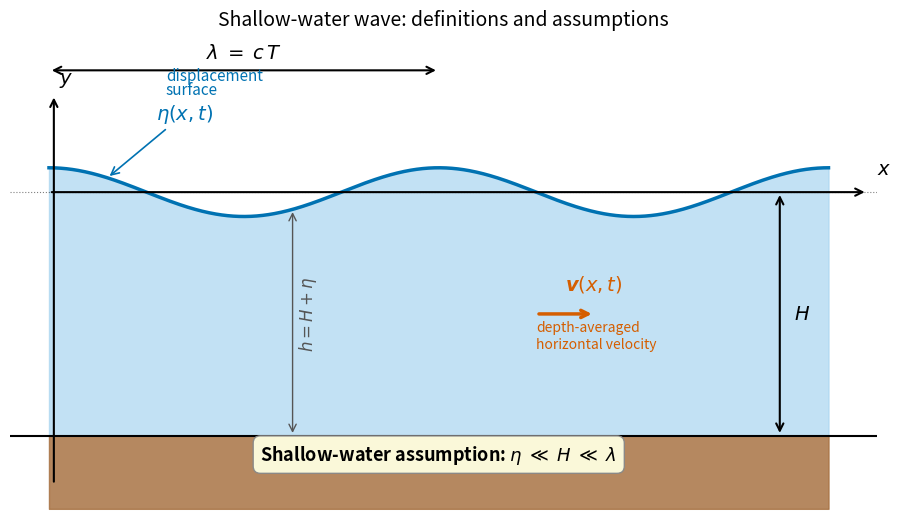

Here is the Python script that generated this plot: (Note: this script raises an exception after producing the figure.)
"""
fig_17_shallow_water_setup.py

Scientific content: Schematic cross-section defining the variables of the
shallow-water wave equation: equilibrium depth H, surface displacement
eta(x,t), wavelength lambda, depth-averaged horizontal velocity v(x,t).
This is the canonical introductory figure for c = sqrt(gH) derivation
and reproduces the geometry of legacy ESS 314 slide 39.

After:
  Lowrie, W. & Fichtner, A. (2020). Fundamentals of Geophysics, 3rd ed.,
  Cambridge University Press, §3.6.6.
  Pedlosky, J. (1987). Geophysical Fluid Dynamics, 2nd ed., Springer.

Output: assets/figures/fig_17_shallow_water_setup.png
License: CC-BY 4.0 (this script)
"""
import numpy as np
import matplotlib.pyplot as plt
import matplotlib.patches as mpatches
import matplotlib as mpl

mpl.rcParams.update({
    "font.size": 13,
    "axes.titlesize": 14,
    "axes.labelsize": 13,
    "xtick.labelsize": 12,
    "ytick.labelsize": 12,
    "legend.fontsize": 12,
    "figure.dpi": 150,
    "savefig.dpi": 300,
})

COLORS = {
    "ocean": "#0072B2",
    "ocean_lt": "#A8D5F0",
    "seabed": "#A87344",
    "wave": "#0072B2",
    "annotation": "#D55E00",
}

fig, ax = plt.subplots(figsize=(11.0, 5.5))

# Domain: x from 0 to 2*lambda, depth H = 1 unit
H = 1.0
wavelength = 4.0
x = np.linspace(0, 2 * wavelength, 800)
eta = 0.10 * np.cos(2 * np.pi * x / wavelength)  # surface displacement

# Sea surface
ax.fill_between(x, -H, eta, color=COLORS["ocean_lt"], alpha=0.7, zorder=1)
ax.plot(x, eta, color=COLORS["wave"], linewidth=2.5, zorder=3)
# Still-water level
ax.axhline(0, color="black", linestyle=":", linewidth=0.8, alpha=0.5)
# Seabed
ax.fill_between(x, -H - 0.3, -H, color=COLORS["seabed"], alpha=0.85, zorder=0)
ax.axhline(-H, color="black", linewidth=1.5)

# Coordinate axes
ax.annotate("", xy=(0.05, 0.4), xytext=(0.05, -1.2),
            arrowprops=dict(arrowstyle="->", color="black", lw=1.5))
ax.annotate("", xy=(8.4, 0), xytext=(0, 0),
            arrowprops=dict(arrowstyle="->", color="black", lw=1.5))
ax.text(8.5, 0.05, r"$x$", fontsize=14, ha="left", va="bottom")
ax.text(0.10, 0.42, r"$y$", fontsize=14, ha="left", va="bottom")

# Wavelength bracket between two crests
crest1, crest2 = 0.0, wavelength
y_bracket = 0.50
ax.annotate("", xy=(crest1, y_bracket), xytext=(crest2, y_bracket),
            arrowprops=dict(arrowstyle="<->", color="black", lw=1.5))
ax.text((crest1 + crest2)/2, y_bracket + 0.05,
        r"$\lambda \;=\; c\,T$",
        ha="center", fontsize=14, fontweight="bold")

# Depth bracket
ax.annotate("", xy=(7.5, 0), xytext=(7.5, -H),
            arrowprops=dict(arrowstyle="<->", color="black", lw=1.5))
ax.text(7.65, -H/2, r"$H$", fontsize=14, fontweight="bold", va="center")

# Surface displacement label - point at a crest
crest_x = wavelength / 4   # at x = lambda/4 the cosine = cos(pi/2) = 0...
# pick where displacement is positive — at x = 0 cos=1
crest_x = 0.6
crest_y = 0.10 * np.cos(2 * np.pi * crest_x / wavelength)
ax.annotate(r"$\eta(x,t)$",
            xy=(crest_x, crest_y),
            xytext=(crest_x + 0.5, 0.30),
            fontsize=14, fontweight="bold", color=COLORS["wave"],
            arrowprops=dict(arrowstyle="->", color=COLORS["wave"], lw=1.2))
ax.text(crest_x + 0.6, 0.40, r"surface", fontsize=11, color=COLORS["wave"])
ax.text(crest_x + 0.6, 0.46, r"displacement", fontsize=11, color=COLORS["wave"])

# Velocity arrow at midpoint depth
v_x = 5.0
ax.annotate("", xy=(v_x + 0.6, -H/2), xytext=(v_x, -H/2),
            arrowprops=dict(arrowstyle="->", color=COLORS["annotation"],
                            lw=2.5))
ax.text(v_x + 0.30, -H/2 + 0.10, r"$\boldsymbol{v}(x,t)$",
        fontsize=14, color=COLORS["annotation"], fontweight="bold")
ax.text(v_x + 0.0, -H/2 - 0.14,
        "depth-averaged\nhorizontal velocity",
        fontsize=10, color=COLORS["annotation"])

# Total water column depth = H + eta annotation
hx = 2.5
ax.annotate("", xy=(hx, eta[np.searchsorted(x, hx)]),
            xytext=(hx, -H),
            arrowprops=dict(arrowstyle="<->", color="#555555", lw=1.0))
ax.text(hx + 0.05, -0.5, r"$h = H + \eta$", fontsize=12, color="#555555",
        rotation=90, va="center")

# Assumption note
ax.text(0.5 * (2 * wavelength), -1.1,
        r"Shallow-water assumption: $\eta \;\ll\; H \;\ll\; \lambda$",
        fontsize=13, ha="center", fontweight="bold",
        bbox=dict(facecolor="#FFFFE0", edgecolor="#888888",
                  boxstyle="round,pad=0.4", alpha=0.95))

# Limits and styling
ax.set_xlim(-0.4, 8.5)
ax.set_ylim(-H - 0.35, 0.65)
ax.set_aspect(2.5)
ax.axis("off")
ax.set_title("Shallow-water wave: definitions and assumptions")

fig.tight_layout()
fig.savefig("/home/claude/ess314/assets/figures/fig_17_shallow_water_setup.png",
            bbox_inches="tight")
print("Saved fig_17_shallow_water_setup.png")
